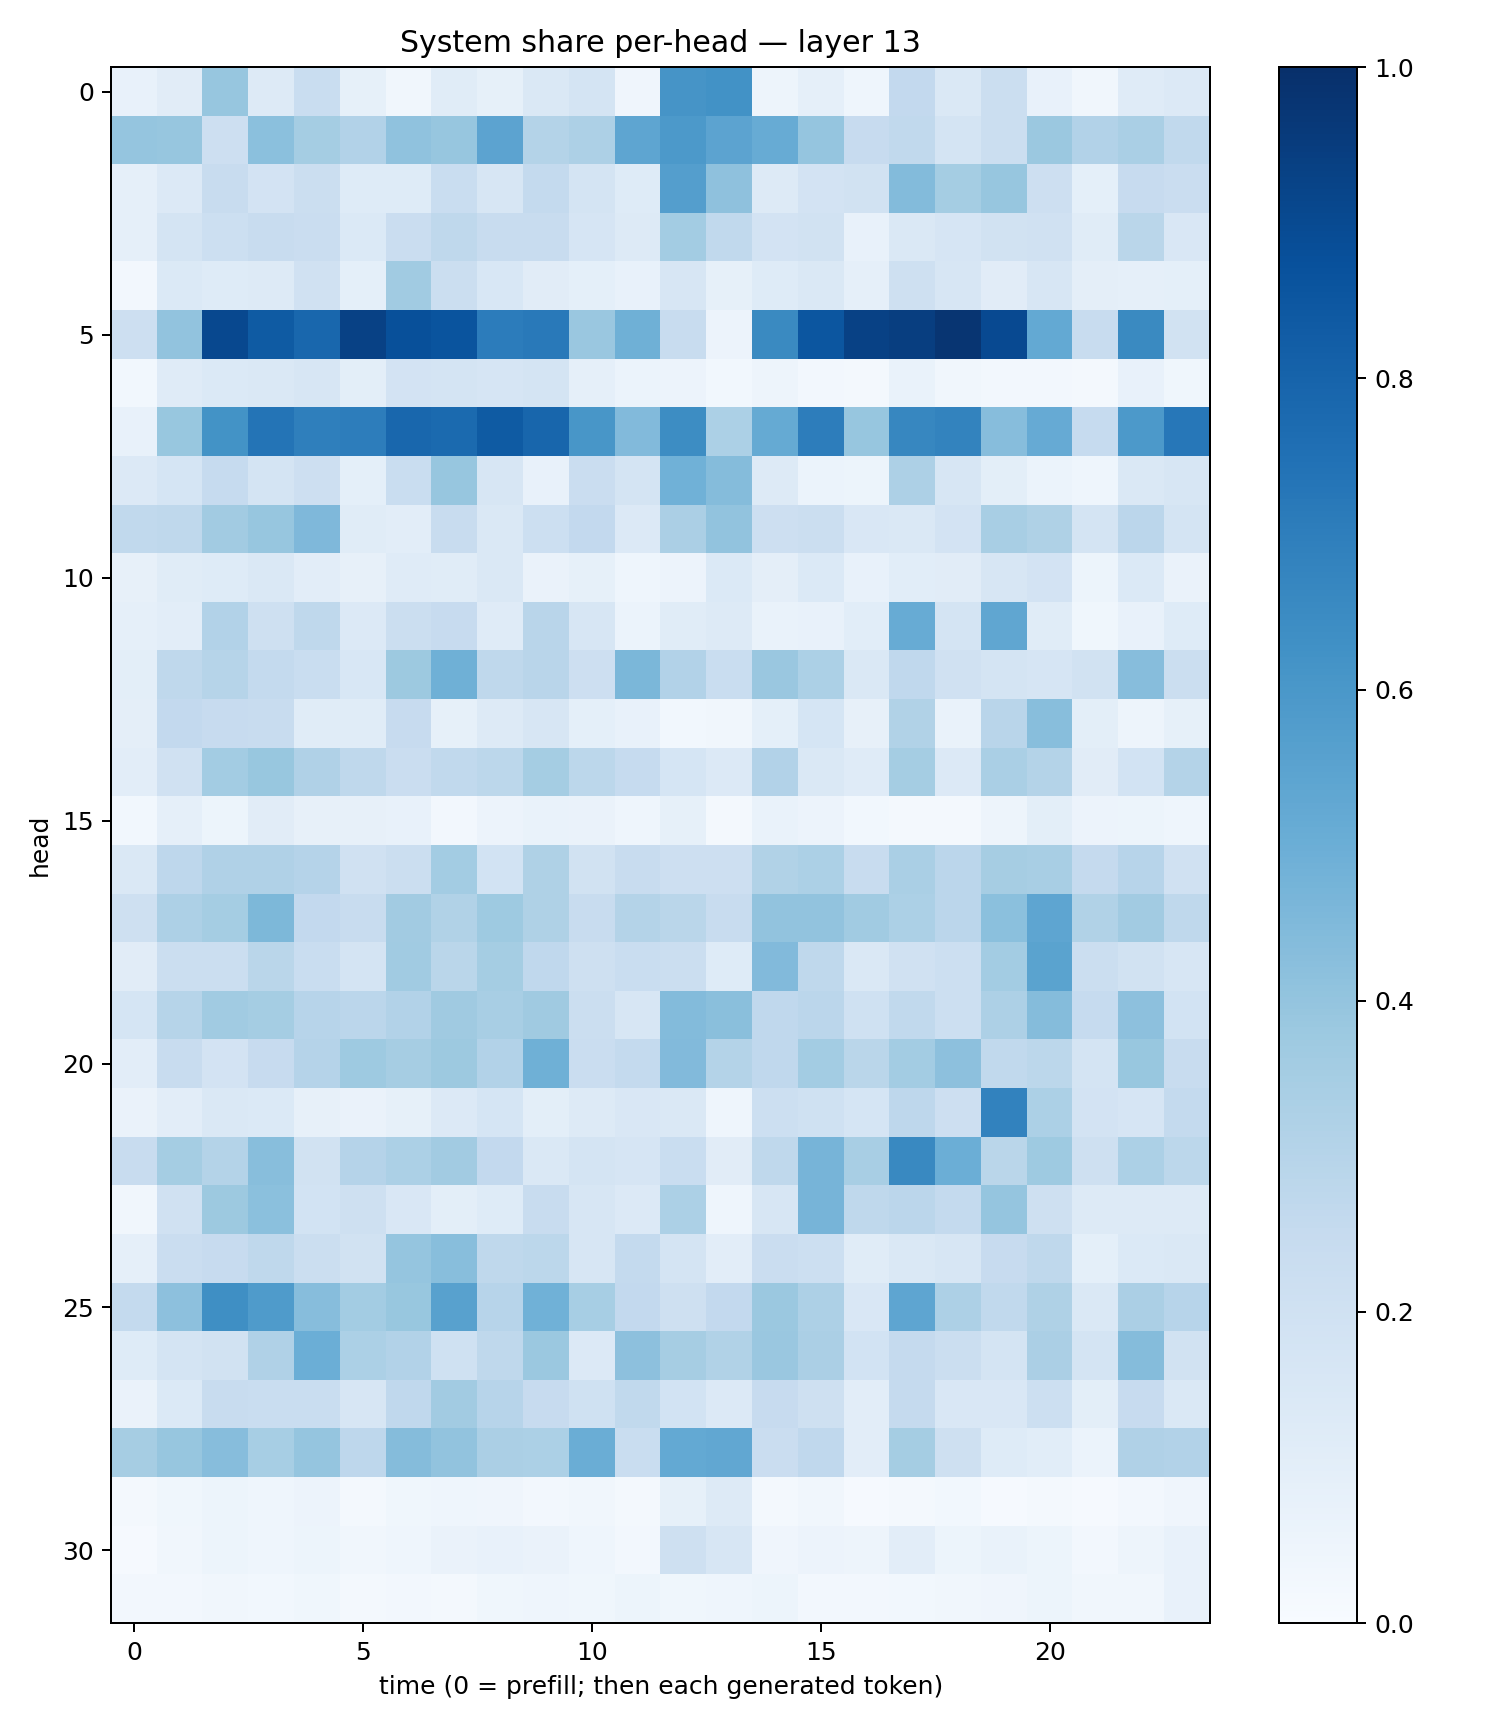

Data behind this chart, as committed beside it:
0.07544529, 0.110859945, 0.3907934, 0.1284378, 0.23429173, 0.0838558, 0.034777716, 0.11507134, 0.083649814, 0.14544906, 0.17434266, 0.039862923, 0.61001426, 0.62223125, 0.048939858, 0.08663909, 0.04672748, 0.25842166, 0.14493401, 0.22169569, 0.070966765, 0.03422636, 0.117869325, 0.13417092
0.3982, 0.3943, 0.2123, 0.4195, 0.3524, 0.3089, 0.4088, 0.3927, 0.5435, 0.3059, 0.3255, 0.5373, 0.5908, 0.5463, 0.5079, 0.3959, 0.2447, 0.2628, 0.1796, 0.2263, 0.3791, 0.3123, 0.3368, 0.2643
0.08634, 0.1342, 0.2351, 0.1821, 0.2255, 0.1215, 0.1232, 0.2312, 0.1629, 0.2552, 0.1795, 0.1243, 0.567, 0.4138, 0.1262, 0.1799, 0.1913, 0.4386, 0.3518, 0.3941, 0.212, 0.09124, 0.2459, 0.2276
0.0876, 0.1746, 0.2167, 0.2413, 0.229, 0.1403, 0.227, 0.2719, 0.2407, 0.236, 0.1641, 0.1287, 0.3565, 0.2629, 0.1807, 0.1927, 0.07673, 0.1482, 0.1658, 0.1879, 0.1972, 0.1138, 0.286, 0.1485
0.02465, 0.1376, 0.1219, 0.1314, 0.1975, 0.09121, 0.3658, 0.2235, 0.1527, 0.1127, 0.09189, 0.07607, 0.1583, 0.08366, 0.1233, 0.1478, 0.08935, 0.2039, 0.1567, 0.113, 0.1624, 0.09456, 0.08759, 0.09046
0.2143, 0.4047, 0.9027, 0.8328, 0.7879, 0.9308, 0.8783, 0.8608, 0.7054, 0.7155, 0.3831, 0.4888, 0.2418, 0.05833, 0.6554, 0.8546, 0.9311, 0.9418, 0.9791, 0.901, 0.5225, 0.2365, 0.6528, 0.1877
0.02992, 0.1181, 0.1402, 0.1457, 0.1579, 0.09839, 0.1815, 0.1765, 0.165, 0.1767, 0.08713, 0.06001, 0.05682, 0.02987, 0.04724, 0.0273, 0.01873, 0.06803, 0.03446, 0.02544, 0.02628, 0.02166, 0.07572, 0.03531
0.0762, 0.3874, 0.6175, 0.7359, 0.6939, 0.7003, 0.7855, 0.7766, 0.8336, 0.7901, 0.6032, 0.4439, 0.6427, 0.3297, 0.5157, 0.7011, 0.3944, 0.6671, 0.6789, 0.4328, 0.5155, 0.2498, 0.593, 0.724
0.1332, 0.1692, 0.2482, 0.1772, 0.2139, 0.09061, 0.2311, 0.3908, 0.1638, 0.07693, 0.2298, 0.1782, 0.4862, 0.4352, 0.1322, 0.06052, 0.05158, 0.3264, 0.161, 0.0999, 0.05992, 0.04386, 0.1424, 0.1635
0.2652, 0.2708, 0.3631, 0.3908, 0.4507, 0.1135, 0.1024, 0.2368, 0.1439, 0.2183, 0.2597, 0.1351, 0.3356, 0.4044, 0.2129, 0.2262, 0.1501, 0.145, 0.1805, 0.3421, 0.3219, 0.1784, 0.2829, 0.1773
0.08066, 0.1148, 0.1232, 0.1466, 0.1027, 0.07908, 0.1201, 0.1159, 0.1484, 0.06476, 0.08257, 0.04618, 0.05649, 0.1401, 0.09648, 0.1393, 0.07591, 0.1058, 0.1105, 0.1633, 0.1834, 0.05322, 0.1394, 0.06353
0.088, 0.1028, 0.3117, 0.2085, 0.2698, 0.1359, 0.2198, 0.2427, 0.1203, 0.2895, 0.1566, 0.06208, 0.114, 0.1305, 0.07024, 0.07237, 0.1077, 0.5104, 0.1754, 0.5351, 0.1145, 0.03621, 0.07444, 0.1233
0.0984, 0.2729, 0.299, 0.2548, 0.232, 0.1553, 0.377, 0.4921, 0.2727, 0.2906, 0.2139, 0.4591, 0.3091, 0.2305, 0.3846, 0.3296, 0.1419, 0.2665, 0.1969, 0.1762, 0.1649, 0.1933, 0.4336, 0.2207
0.09446, 0.2583, 0.245, 0.2379, 0.1154, 0.1153, 0.2437, 0.08505, 0.1262, 0.1603, 0.09054, 0.07313, 0.0279, 0.03349, 0.08986, 0.1694, 0.08165, 0.3144, 0.06772, 0.2891, 0.4266, 0.1007, 0.04975, 0.0827
0.1024, 0.1972, 0.3559, 0.3874, 0.317, 0.2707, 0.2272, 0.2631, 0.2777, 0.3538, 0.279, 0.2474, 0.1711, 0.1353, 0.312, 0.1473, 0.1194, 0.3546, 0.1341, 0.3378, 0.3068, 0.1125, 0.1858, 0.3065
0.03029, 0.08634, 0.05205, 0.1131, 0.07902, 0.08163, 0.07484, 0.02534, 0.05722, 0.07028, 0.06459, 0.04418, 0.08394, 0.0191, 0.06788, 0.05742, 0.03066, 0.02191, 0.02166, 0.0474, 0.1001, 0.05584, 0.0534, 0.04454
0.1416, 0.274, 0.3196, 0.3197, 0.3013, 0.1988, 0.2188, 0.3591, 0.1867, 0.3214, 0.1891, 0.2385, 0.2127, 0.2148, 0.3143, 0.331, 0.2379, 0.339, 0.2843, 0.3499, 0.3434, 0.2506, 0.2934, 0.1965
0.2101, 0.3251, 0.3539, 0.4564, 0.2587, 0.2361, 0.3603, 0.3149, 0.3737, 0.3209, 0.2346, 0.3066, 0.2869, 0.2411, 0.4034, 0.4043, 0.3646, 0.3315, 0.2843, 0.418, 0.5376, 0.3132, 0.36, 0.2727
0.1097, 0.2236, 0.2201, 0.2862, 0.2309, 0.173, 0.364, 0.2888, 0.3549, 0.2686, 0.2033, 0.2323, 0.2209, 0.1219, 0.4434, 0.2728, 0.1426, 0.1974, 0.2149, 0.3585, 0.5483, 0.2228, 0.192, 0.1591
0.1714, 0.2997, 0.3666, 0.3536, 0.2946, 0.2828, 0.3097, 0.3675, 0.3411, 0.3694, 0.2259, 0.1564, 0.441, 0.4247, 0.2672, 0.285, 0.2008, 0.2635, 0.2161, 0.3268, 0.4355, 0.247, 0.4155, 0.187
0.1024, 0.2387, 0.1808, 0.2427, 0.3044, 0.3743, 0.3483, 0.375, 0.31, 0.49, 0.2269, 0.2545, 0.442, 0.3047, 0.2695, 0.3581, 0.2887, 0.3591, 0.415, 0.2619, 0.281, 0.1742, 0.3902, 0.2411
0.06488, 0.1048, 0.1411, 0.1388, 0.08188, 0.06626, 0.08215, 0.1353, 0.171, 0.1014, 0.1325, 0.1516, 0.1432, 0.04682, 0.2186, 0.2017, 0.1684, 0.2748, 0.2143, 0.6815, 0.3286, 0.1828, 0.1676, 0.2558
0.2355, 0.3516, 0.3064, 0.4261, 0.1878, 0.3017, 0.3286, 0.3617, 0.2607, 0.1447, 0.1721, 0.1648, 0.2314, 0.1097, 0.2728, 0.4694, 0.3417, 0.6593, 0.4994, 0.2853, 0.3727, 0.2031, 0.329, 0.2803
0.03223, 0.1985, 0.3755, 0.418, 0.1874, 0.2085, 0.1497, 0.09836, 0.1236, 0.2355, 0.1572, 0.1363, 0.3301, 0.04386, 0.1627, 0.4697, 0.2711, 0.2837, 0.2553, 0.3979, 0.2034, 0.1315, 0.1286, 0.1315
0.08869, 0.2285, 0.2432, 0.2728, 0.2196, 0.1935, 0.3961, 0.4293, 0.2732, 0.2802, 0.1622, 0.2556, 0.1778, 0.1039, 0.2295, 0.2178, 0.1161, 0.147, 0.164, 0.2453, 0.2707, 0.09321, 0.1387, 0.1482
0.2552, 0.4177, 0.6339, 0.5831, 0.4314, 0.3581, 0.3891, 0.5558, 0.2945, 0.4869, 0.3467, 0.2602, 0.206, 0.26, 0.381, 0.3265, 0.1512, 0.537, 0.3273, 0.2644, 0.3217, 0.1481, 0.3341, 0.2961
0.1242, 0.1773, 0.1949, 0.3187, 0.4973, 0.331, 0.3096, 0.2018, 0.2725, 0.3789, 0.135, 0.4167, 0.3487, 0.3153, 0.3837, 0.3343, 0.1837, 0.2503, 0.2216, 0.1787, 0.3345, 0.1738, 0.4336, 0.1906
0.06445, 0.1379, 0.2422, 0.2323, 0.2307, 0.1613, 0.2694, 0.3608, 0.2942, 0.2439, 0.1996, 0.2645, 0.1863, 0.1341, 0.2443, 0.2032, 0.1024, 0.2535, 0.1493, 0.1499, 0.216, 0.1011, 0.2448, 0.1446
0.3491, 0.3928, 0.4315, 0.3446, 0.3962, 0.2738, 0.4351, 0.4039, 0.3348, 0.3294, 0.5009, 0.2335, 0.5215, 0.5297, 0.2286, 0.2674, 0.1034, 0.3533, 0.2053, 0.1233, 0.1073, 0.06175, 0.3188, 0.3112
0.01791, 0.03832, 0.05368, 0.04527, 0.05576, 0.02082, 0.03755, 0.0466, 0.04002, 0.02719, 0.03412, 0.01618, 0.08242, 0.1317, 0.0201, 0.03364, 0.01138, 0.02293, 0.02832, 0.01105, 0.02024, 0.009694, 0.02437, 0.04289
0.009489, 0.03407, 0.05098, 0.04356, 0.05182, 0.03314, 0.04396, 0.06596, 0.07173, 0.06633, 0.04656, 0.02589, 0.2074, 0.1574, 0.04292, 0.05769, 0.04985, 0.1039, 0.05382, 0.06745, 0.05327, 0.02654, 0.04845, 0.0768
0.02371, 0.02416, 0.03406, 0.03101, 0.03903, 0.02252, 0.02396, 0.02116, 0.03578, 0.04588, 0.03722, 0.05249, 0.03557, 0.04318, 0.05194, 0.0272, 0.02435, 0.03074, 0.03174, 0.03931, 0.05222, 0.03476, 0.03502, 0.07532
